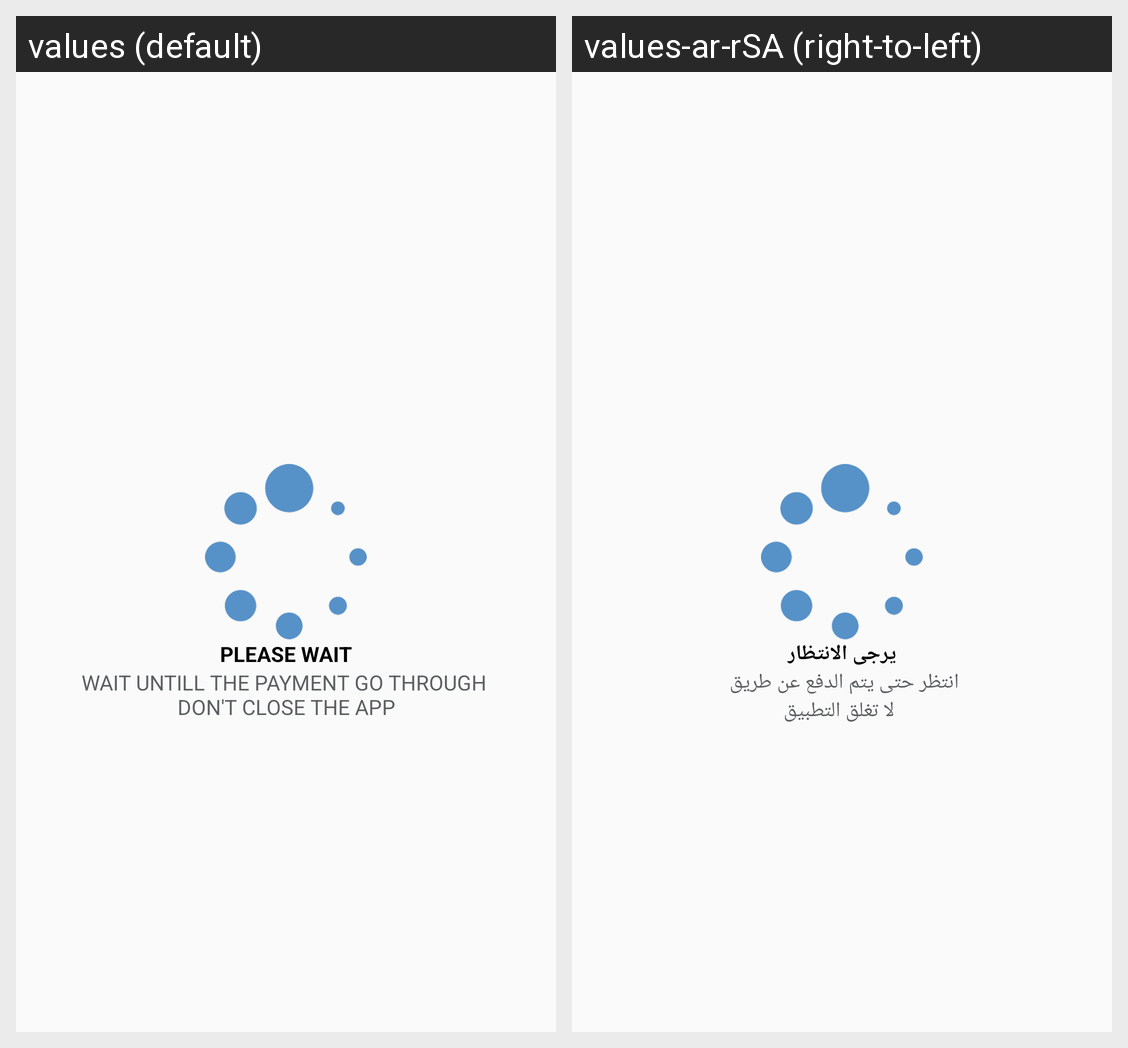

The Android screen above is rendered under two locales of the same app. Produce the string resources it draws, with the default and per-locale values.
Android screen res/layout/activity_please_wait.xml rendered under 2 locales, left to right: values (default), values-ar-rSA (right-to-left). Device: Nexus 5 (rendered at 1080×1920; each locale shown at half size, 540×960, under a caption strip naming it); theme AppTheme.
Strings drawn on this screen, with the default value and each locale's value (text and hints the layout hard-codes, and strings that could not be matched under every locale, appear in the picture but are not listed):

please_wait
  values: Please Wait
  values-ar-rSA: يرجى الانتظار

wait_untill_the_payment_go_through_ndon_t_close_the_app
  values: WAIT UNTILL THE PAYMENT GO THROUGH 
      DON'T CLOSE THE APP
  values-ar-rSA: انتظر حتى يتم الدفع عن طريق 
       لا تغلق التطبيق
